Dataset: images (GitHub, qasim418/Chocolathon). Classes: cocoa shot amaretto, cocoa shot bourbon, cocoa shot chocolate cake, cocoa shot old fashioned, cocoa shot tequila, cocoa shot whiskey, truffle amaretto, truffle bananas foster, truffle brownie batter, truffle caramel apple cider, truffle champagne, truffle cheesecake, truffle confetti cake, truffle cookies and cream, truffle creamsicle, truffle creme brulee, truffle dulce de leche, truffle espresso martini, truffle grey salt caramel, truffle key lime pie, truffle lemon, truffle manhattan, truffle maple cream, truffle peanut butter caramel, truffle pineapple moscato, truffle pistachio, truffle pumpkin spice latte, truffle raspberry, truffle s mores, truffle salted caramel, truffle strawberry shortcake, truffle tea honey, truffle turtle.

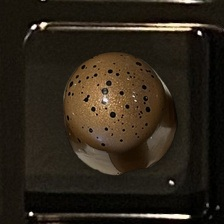
Label: truffle turtle

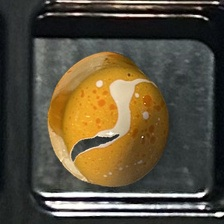
Label: truffle creamsicle

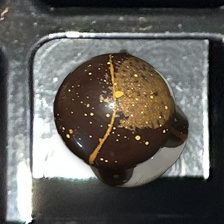
Label: truffle pumpkin spice latte

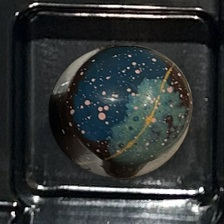
Label: truffle tea honey

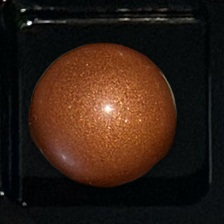
Label: truffle caramel apple cider

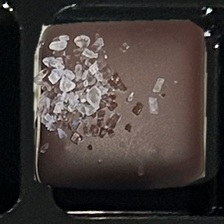
Label: truffle grey salt caramel
